9-way image classification set "FabricDefectDataset" from GitHub (ApurvArc/Textile-Defect-Detection); label vocabulary: broken stitch, defect free, hole, horizontal defect, lines, needle mark, pinched fabric, stain, vertical defect.

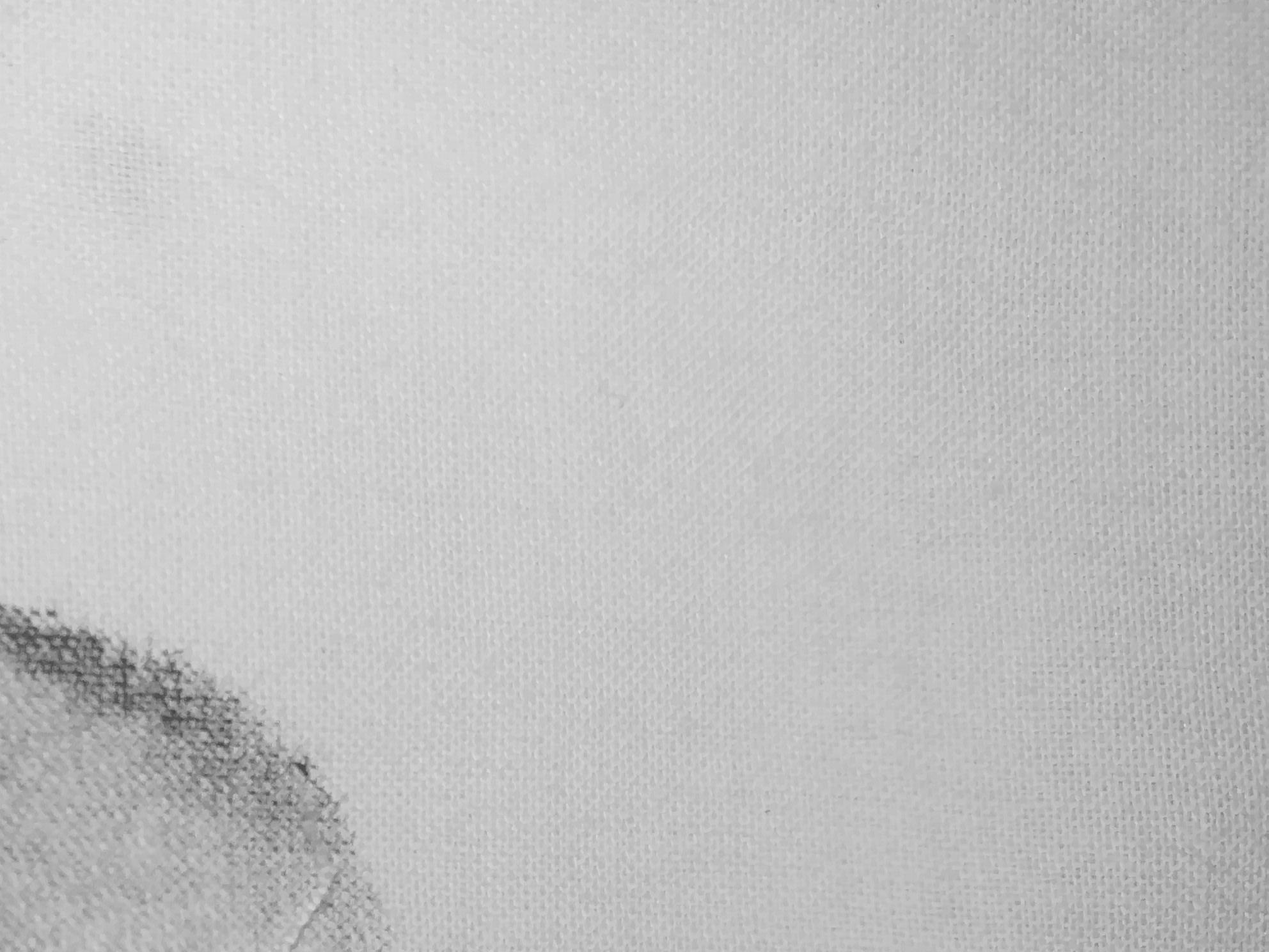
Label: stain

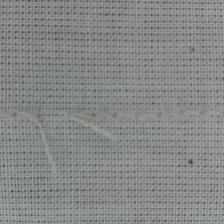
Label: broken stitch

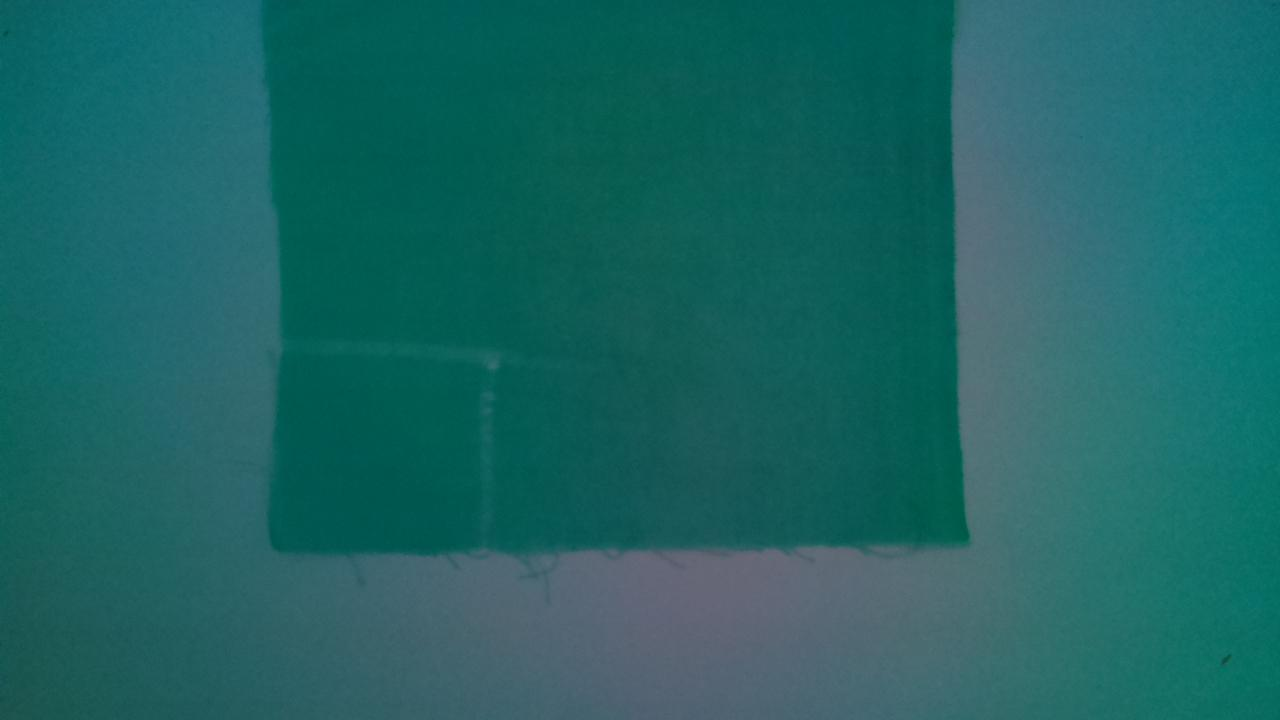
Label: lines

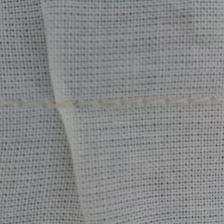
Label: pinched fabric

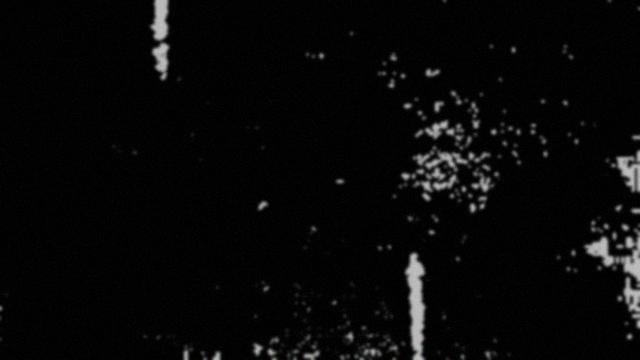
Label: vertical defect

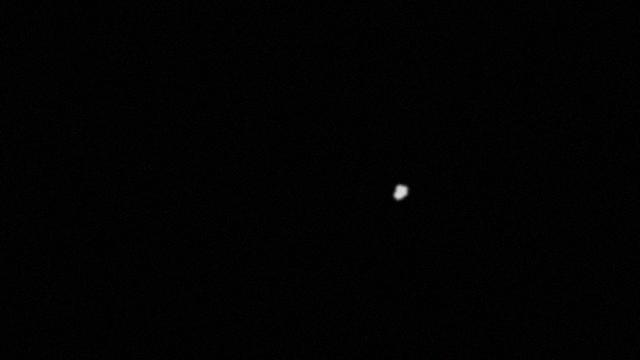
Label: hole
